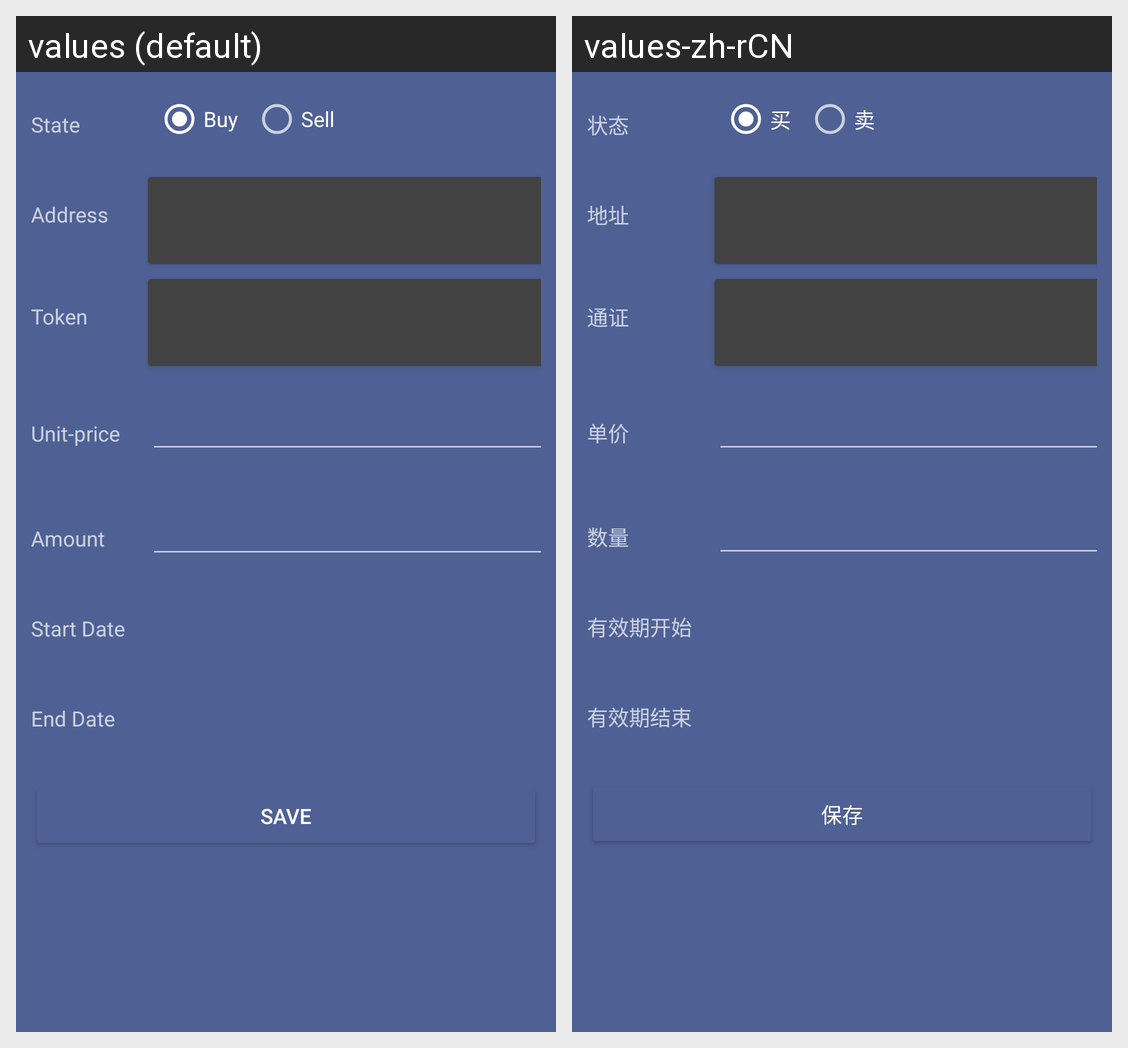

Strings drawn on this Android screen and how each of the app's shown locales translates them:
Android screen res/layout/fragment_market_order.xml rendered under 2 locales, left to right: values (default), values-zh-rCN. Device: Nexus 5 (rendered at 1080×1920; each locale shown at half size, 540×960, under a caption strip naming it); theme AppTheme.
Strings drawn on this screen, with the default value and each locale's value (text and hints the layout hard-codes, and strings that could not be matched under every locale, appear in the picture but are not listed):

state
  values: State
  values-zh-rCN: 状态

buy
  values: Buy
  values-zh-rCN: 买

sell
  values: Sell
  values-zh-rCN: 卖

wallet_secretkey_address
  values: Address
  values-zh-rCN: 地址

title_tab_token
  values: Token
  values-zh-rCN: 通证

unit_price
  values: Unit-price
  values-zh-rCN: 单价

wallet_account_value
  values: Amount
  values-zh-rCN: 数量

the_validity_period_begins
  values: Start Date
  values-zh-rCN: 有效期开始

end_of_validity_period
  values: End Date
  values-zh-rCN: 有效期结束

save
  values: Save
  values-zh-rCN: 保存
